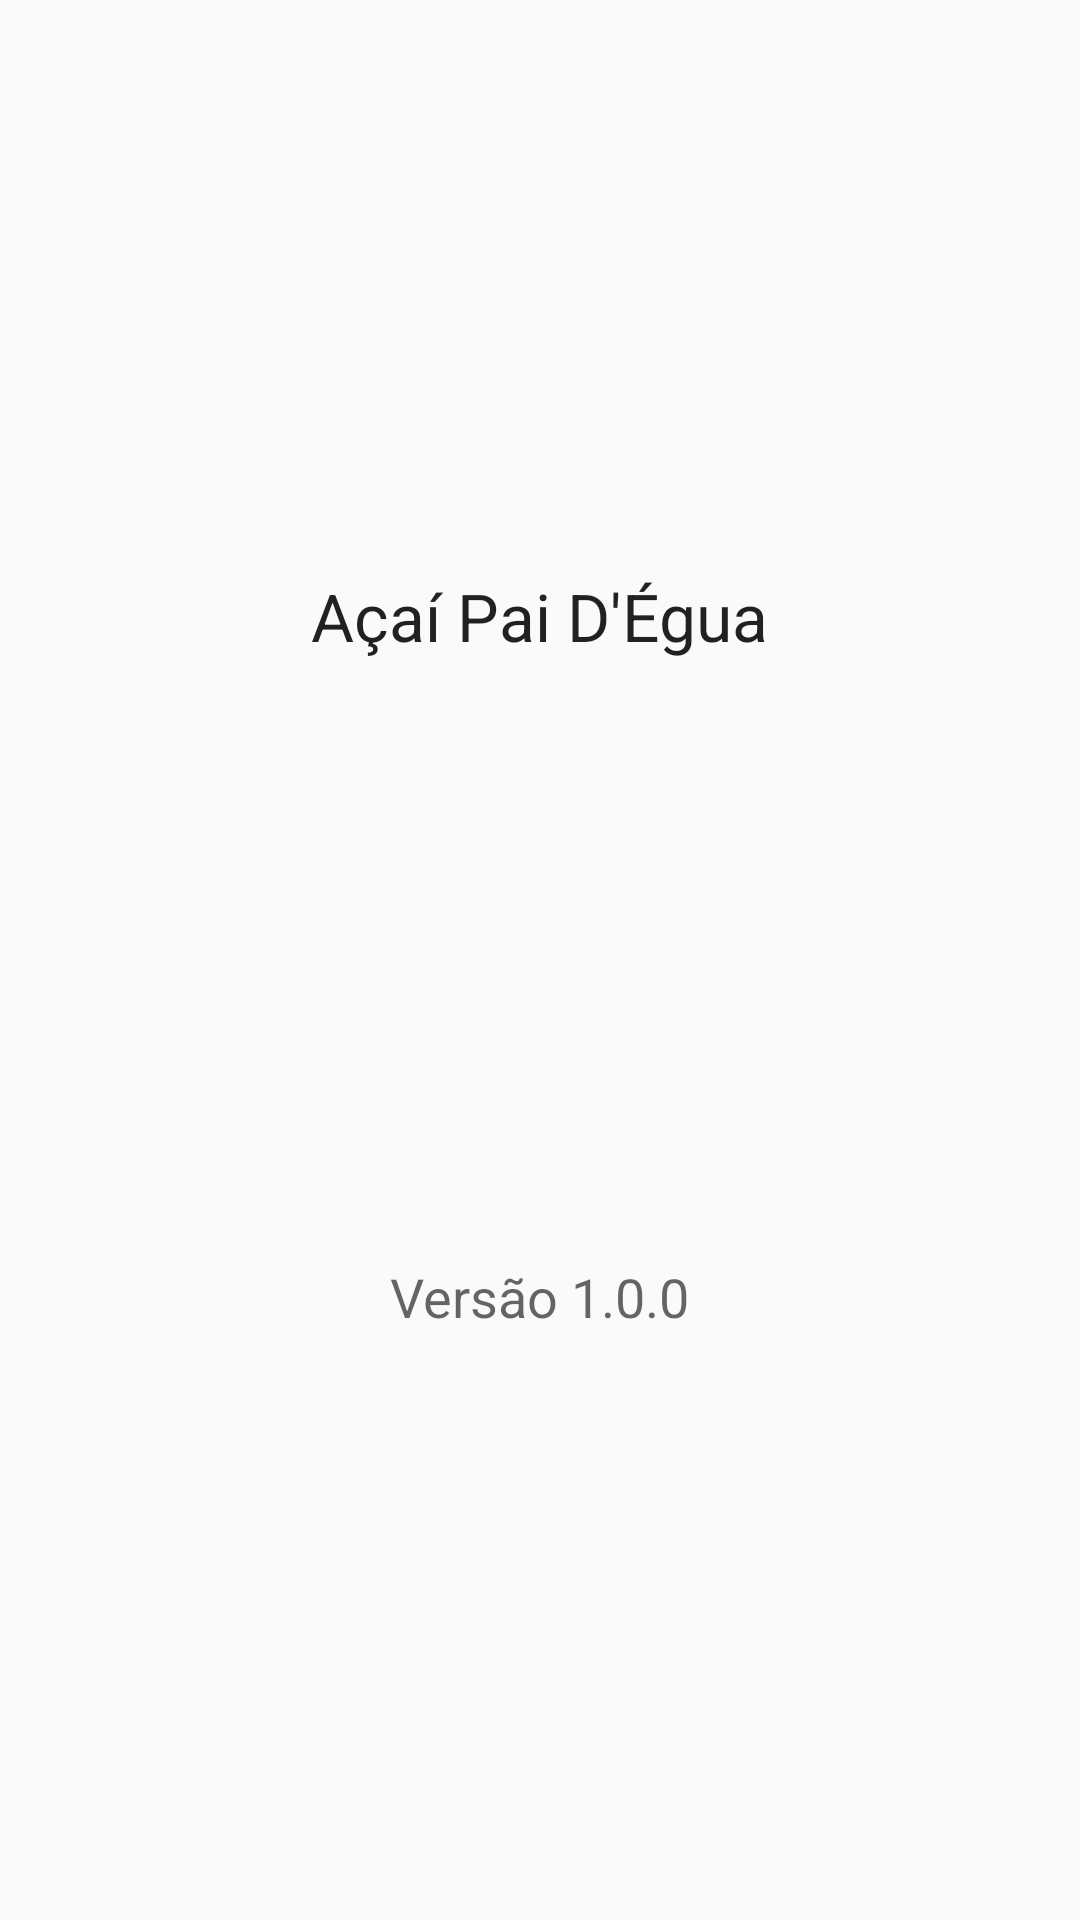

This screen was rendered from an Android layout file. Write that file and the resources it references.
<!-- AndroidManifest.xml: application theme AppTheme -->
<!-- res/layout/activity_main.xml -->
<RelativeLayout xmlns:android="http://schemas.android.com/apk/res/android"
    xmlns:fab="http://schemas.android.com/apk/res-auto"
    android:layout_width="match_parent"
    android:layout_height="match_parent">
    


    <ImageView
        android:layout_width="200dp"
        android:layout_height="200dp"
        android:id="@+id/imageView5"
        android:src="@drawable/ic_photologo"
        android:layout_gravity="center"
        android:layout_centerVertical="true"
        android:layout_centerHorizontal="true" />

    <TextView
        android:layout_width="wrap_content"
        android:layout_height="wrap_content"
        android:textAppearance="?android:attr/textAppearanceMedium"
        android:text="Versão 1.0.0"
        android:id="@+id/textView9"
        android:layout_below="@+id/imageView5"
        android:layout_centerHorizontal="true" />

    <TextView
        android:layout_width="wrap_content"
        android:layout_height="wrap_content"
        android:textAppearance="?android:attr/textAppearanceLarge"
        android:text="Açaí Pai D&apos;Égua"
        android:id="@+id/textView10"
        android:layout_above="@+id/imageView5"
        android:layout_centerHorizontal="true" />
</RelativeLayout>
<!-- resources referenced by this layout -->
<resources>
  <!-- drawable ic_novavistoria: png bitmap (drawable-hdpi, 660 bytes) -->
  <style name="AppTheme" parent="Theme.AppCompat.Light.DarkActionBar">
          <item name="colorPrimary">@color/nliveo_blue_colorPrimary</item>
          <item name="colorPrimaryDark">@color/nliveo_blue_alpha_colorPrimaryDark</item>
          <item name="colorAccent">@color/nliveo_blue_colorPrimary</item>
      </style>
</resources>
